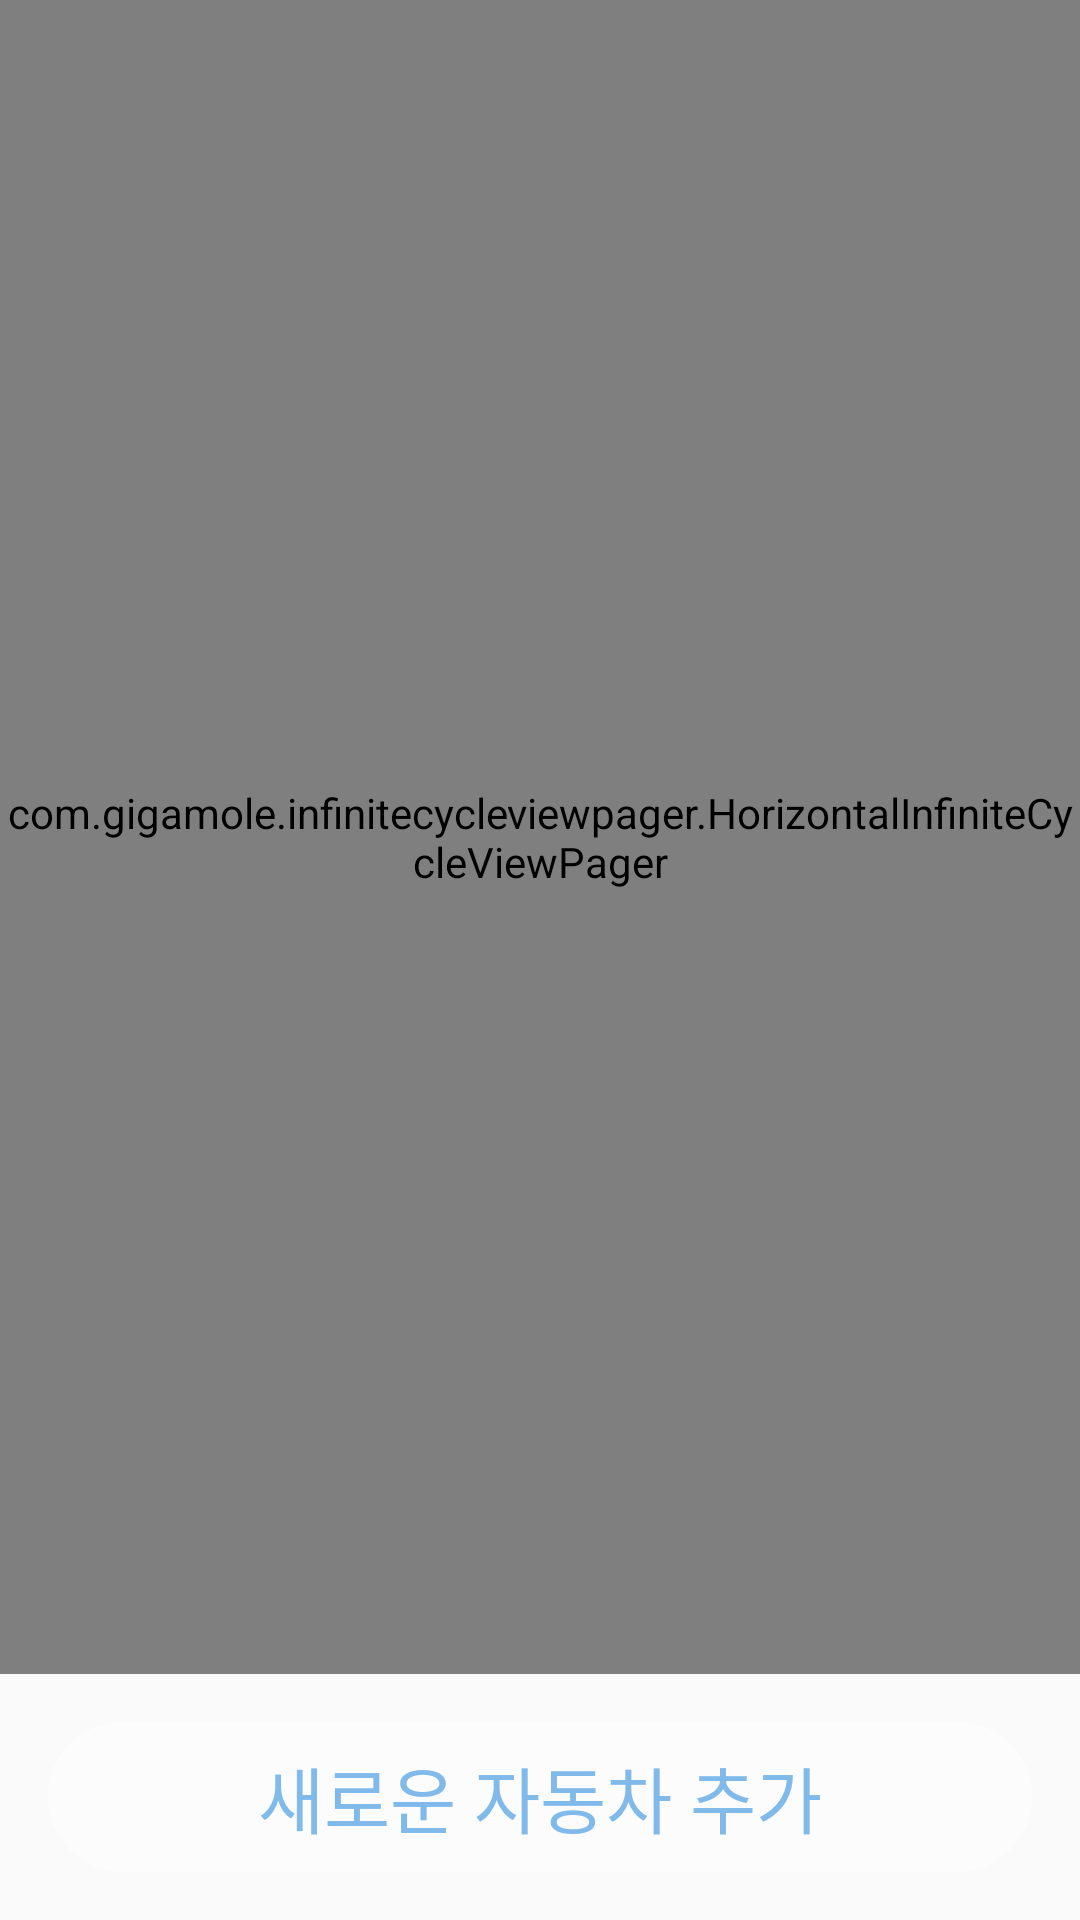

Reconstruct the res/layout file that produces this screen, plus the resources it refers to.
<!-- AndroidManifest.xml: application theme AppTheme -->
<!-- res/layout/fragment_car_list.xml -->
<?xml version="1.0" encoding="utf-8"?>
<RelativeLayout xmlns:android="http://schemas.android.com/apk/res/android"
    xmlns:app="http://schemas.android.com/apk/res-auto"
    android:layout_width="match_parent"
    android:layout_height="match_parent">
    <ImageView
        android:id="@+id/bg_picture"
        android:layout_width="match_parent"
        android:layout_height="match_parent"
        android:scaleType="centerCrop"/>

    <LinearLayout
        android:layout_width="match_parent"
        android:layout_height="match_parent"
        android:orientation="vertical">

        <RelativeLayout
            android:layout_width="match_parent"
            android:layout_height="0dp"
            android:layout_weight="1">
            
            <RelativeLayout
                android:id="@+id/item_empty_view"
                android:layout_width="match_parent"
                android:layout_height="match_parent">
                <View
                    android:id="@+id/empty_circle"
                    android:layout_width="200dp"
                    android:layout_height="200dp"
                    android:layout_centerInParent="true"
                    android:background="@drawable/bg_oval_border_primary"/>
                <ImageView
                    android:layout_width="100dp"
                    android:layout_height="100dp"
                    android:layout_centerInParent="true"
                    android:tint="@color/colorPrimaryDark"
                    android:src="@drawable/ic_car"/>
                <TextView
                    android:layout_width="match_parent"
                    android:layout_height="wrap_content"
                    android:layout_below="@id/empty_circle"
                    android:layout_marginTop="20dp"
                    android:gravity="center"
                    style="@style/SmallText"
                    android:textColor="@color/colorPrimaryDark"
                    android:text="등록된 자동차가 없습니다. 새로운 자동차를 등록해보세요."/>
            </RelativeLayout>

            <com.gigamole.infinitecycleviewpager.HorizontalInfiniteCycleViewPager
                android:id="@+id/item_list"
                android:layout_width="match_parent"
                android:layout_height="match_parent"
                app:icvp_interpolator="@android:anim/accelerate_decelerate_interpolator"
                app:icvp_scroll_duration="250"
                app:icvp_center_page_scale_offset="30dp"
                app:icvp_min_page_scale_offset="5dp"
                app:icvp_max_page_scale="0.85"
                app:icvp_min_page_scale="0.7"
                app:icvp_medium_scaled="false"/>
        </RelativeLayout>

        <LinearLayout
            android:id="@+id/new_item"
            android:layout_width="match_parent"
            android:layout_height="50dp"
            android:background="@drawable/bg_corner_white"
            android:layout_margin="16dp">
            <TextView
                android:layout_width="match_parent"
                android:layout_height="match_parent"
                android:gravity="center"
                style="@style/LargeText"
                android:textColor="@color/carPrimaryColor"
                android:text="새로운 자동차 추가"/>
        </LinearLayout>
    </LinearLayout>
</RelativeLayout>
<!-- resources referenced by this layout -->
<resources>
  <color name="carPrimaryColor">#80BAEA</color>
  <color name="colorPrimaryDark">#d6d6d6</color>
  <!-- drawable bg_corner_white (drawable) -->
  <?xml version="1.0" encoding="utf-8"?>
  <shape xmlns:android="http://schemas.android.com/apk/res/android"
      android:shape="rectangle" android:padding="10dp">
      <solid android:color="#80FFFFFF"/>
      <corners
          android:radius="40dp"/>
  </shape>
  <!-- drawable bg_oval_border_primary (drawable) -->
  <?xml version="1.0" encoding="utf-8"?>
  <shape xmlns:android="http://schemas.android.com/apk/res/android"
      android:shape="oval">
      <stroke android:width="1dp" android:color="@color/colorPrimaryDark"/>
      <solid android:color="#00FFFFFF"/>
  </shape>
  <style name="LargeText">
          <item name="android:textSize">24sp</item>
          <item name="android:textColor">@color/textPrimaryColor</item>
      </style>
  <style name="SmallText">
          <item name="android:textSize">14sp</item>
          <item name="android:textColor">@color/textPrimaryColor</item>
      </style>
  <style name="AppTheme" parent="Theme.AppCompat.Light.NoActionBar">
          
          <item name="colorPrimary">@color/colorPrimary</item>
          <item name="colorPrimaryDark">@color/colorPrimaryDark</item>
          <item name="colorAccent">@color/colorAccent</item>
          <item name="textColorError">@android:color/holo_red_dark</item>
      </style>
  <color name="textPrimaryColor">#FFF</color>
  <color name="colorPrimary">#f2f2f2</color>
  <color name="colorAccent">#c4afd3</color>
</resources>
